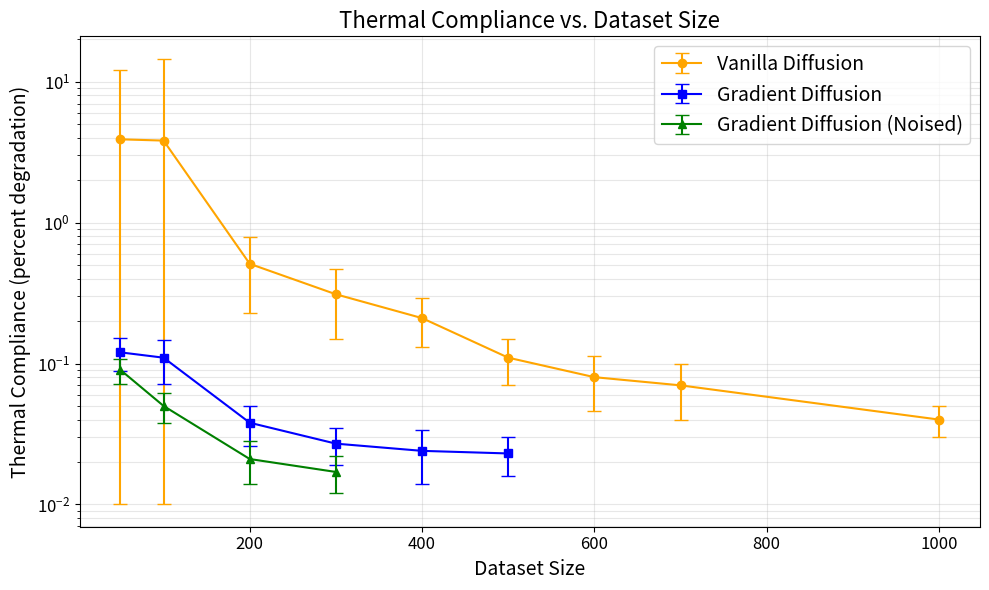
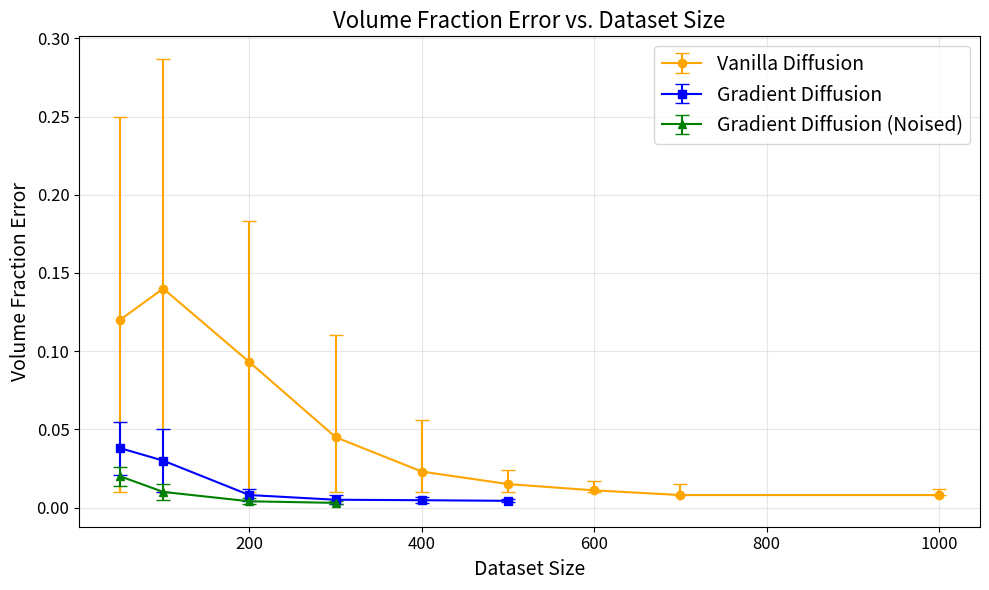

Recreate these plots in Python, in order.
import numpy as np
import matplotlib.pyplot as plt

# --- Vanilla Diffusion ---

vanilla_datapoints = np.array([50, 100, 200, 300, 400, 500, 600, 700, 1000])

vanilla_comp_mean = np.array([3.9, 3.82, 0.51, 0.31, 0.21, 0.11, 0.08, 0.07, 0.04])
vanilla_comp_std = np.array([8.29, 10.76, 0.28, 0.16, 0.08, 0.04, 0.034, 0.03, 0.01])

vanilla_vfe_mean = np.array([0.12, 0.14, 0.093, 0.045, 0.023, 0.015, 0.011, 0.008, 0.008])
vanilla_vfe_std = np.array([0.13, 0.147, 0.09, 0.065, 0.033, 0.009, 0.006, 0.007, 0.004])


# --- Gradient Diffusion ---

grad_datapoints = np.array([50, 100, 200, 300, 400, 500])

grad_comp_mean = np.array([0.12, 0.11, 0.038, 0.027, 0.024, 0.023])
grad_comp_std = np.array([0.032, 0.038, 0.012, 0.008, 0.01, 0.007])

grad_vfe_mean = np.array([0.038, 0.03, 0.008, 0.005, 0.0047, 0.0043])
grad_vfe_std = np.array([0.017, 0.02, 0.004, 0.003, 0.002, 0.001])


# --- Gradient Augmented Diffusion ---

grad_aug_datapoints = np.array([50, 100, 200, 300])

grad_aug_comp_mean = np.array([0.09, 0.05, 0.021, 0.017])
grad_aug_comp_std = np.array([0.018, 0.012, 0.007, 0.005])

grad_aug_vfe_mean = np.array([0.02, 0.01, 0.004, 0.003])
grad_aug_vfe_std = np.array([0.006, 0.005, 0.002, 0.001])


# --- Logic to Clip Error Bars ---
def get_clipped_yerr(mean, std, floor=1e-2):
    """
    Calculates asymmetric errors so the bottom doesn't drop below 'floor'.
    """
    # Lower error is the distance from the mean to our desired bottom limit
    # We want the bottom to be: max(mean - std, floor)
    # The 'yerr' lower value is: mean - bottom
    lower_err = mean - np.maximum(mean - std, floor)
    lower_err = np.maximum(lower_err, 0.0)

    # Upper error remains the standard deviation
    upper_err = std

    return [lower_err, upper_err]


# Generate the asymmetric error arrays
vanilla_comp_yerr = get_clipped_yerr(vanilla_comp_mean, vanilla_comp_std)
grad_comp_yerr = get_clipped_yerr(grad_comp_mean, grad_comp_std)
grad_aug_comp_yerr = get_clipped_yerr(grad_aug_comp_mean, grad_aug_comp_std)

vanilla_vfe_yerr = get_clipped_yerr(vanilla_vfe_mean, vanilla_vfe_std)
grad_vfe_yerr = get_clipped_yerr(grad_vfe_mean, grad_vfe_std)
grad_aug_vfe_yerr = get_clipped_yerr(grad_aug_vfe_mean, grad_aug_vfe_std)


# -------------- Compliance Plotting --------------
plt.figure(figsize=(10, 6))

plt.errorbar(vanilla_datapoints, vanilla_comp_mean, yerr=vanilla_comp_yerr,
             label='Vanilla Diffusion', color='orange', marker='o',
             linestyle='-', capsize=5)

plt.errorbar(grad_datapoints, grad_comp_mean, yerr=grad_comp_yerr,
             label='Gradient Diffusion', color='blue', marker='s',
             linestyle='-', capsize=5)

plt.errorbar(grad_aug_datapoints, grad_aug_comp_mean, yerr=grad_aug_comp_yerr,
                label='Gradient Diffusion (Noised)', color='green', marker='^',
                linestyle='-', capsize=5)



plt.yscale('log')
plt.xlabel('Dataset Size', fontsize=14)
plt.ylabel('Thermal Compliance (percent degradation)', fontsize=14)
plt.title('Thermal Compliance vs. Dataset Size', fontsize=16)
plt.xticks(fontsize=12)
plt.yticks(fontsize=12)
plt.legend(fontsize=14)
plt.grid(True, which="both", ls="-", alpha=0.3)
plt.tight_layout()
plt.show()



# -------------- Volume Fraction Error Plotting --------------
plt.figure(figsize=(10, 6))

plt.errorbar(vanilla_datapoints, vanilla_vfe_mean, yerr=vanilla_vfe_yerr,
             label='Vanilla Diffusion', color='orange', marker='o',
             linestyle='-', capsize=5)

plt.errorbar(grad_datapoints, grad_vfe_mean, yerr=grad_vfe_std,
                label='Gradient Diffusion', color='blue', marker='s',
                linestyle='-', capsize=5)

plt.errorbar(grad_aug_datapoints, grad_aug_vfe_mean, yerr=grad_aug_vfe_std,
                label='Gradient Diffusion (Noised)', color='green', marker='^',
                linestyle='-', capsize=5)

# plt.yscale('log')
plt.xlabel('Dataset Size', fontsize=14)
plt.ylabel('Volume Fraction Error', fontsize=14)
plt.title('Volume Fraction Error vs. Dataset Size', fontsize=16)
plt.xticks(fontsize=12)
plt.yticks(fontsize=12)
plt.legend(fontsize=14)
plt.grid(True, which="both", ls="-", alpha=0.3)
plt.tight_layout()
plt.show()
